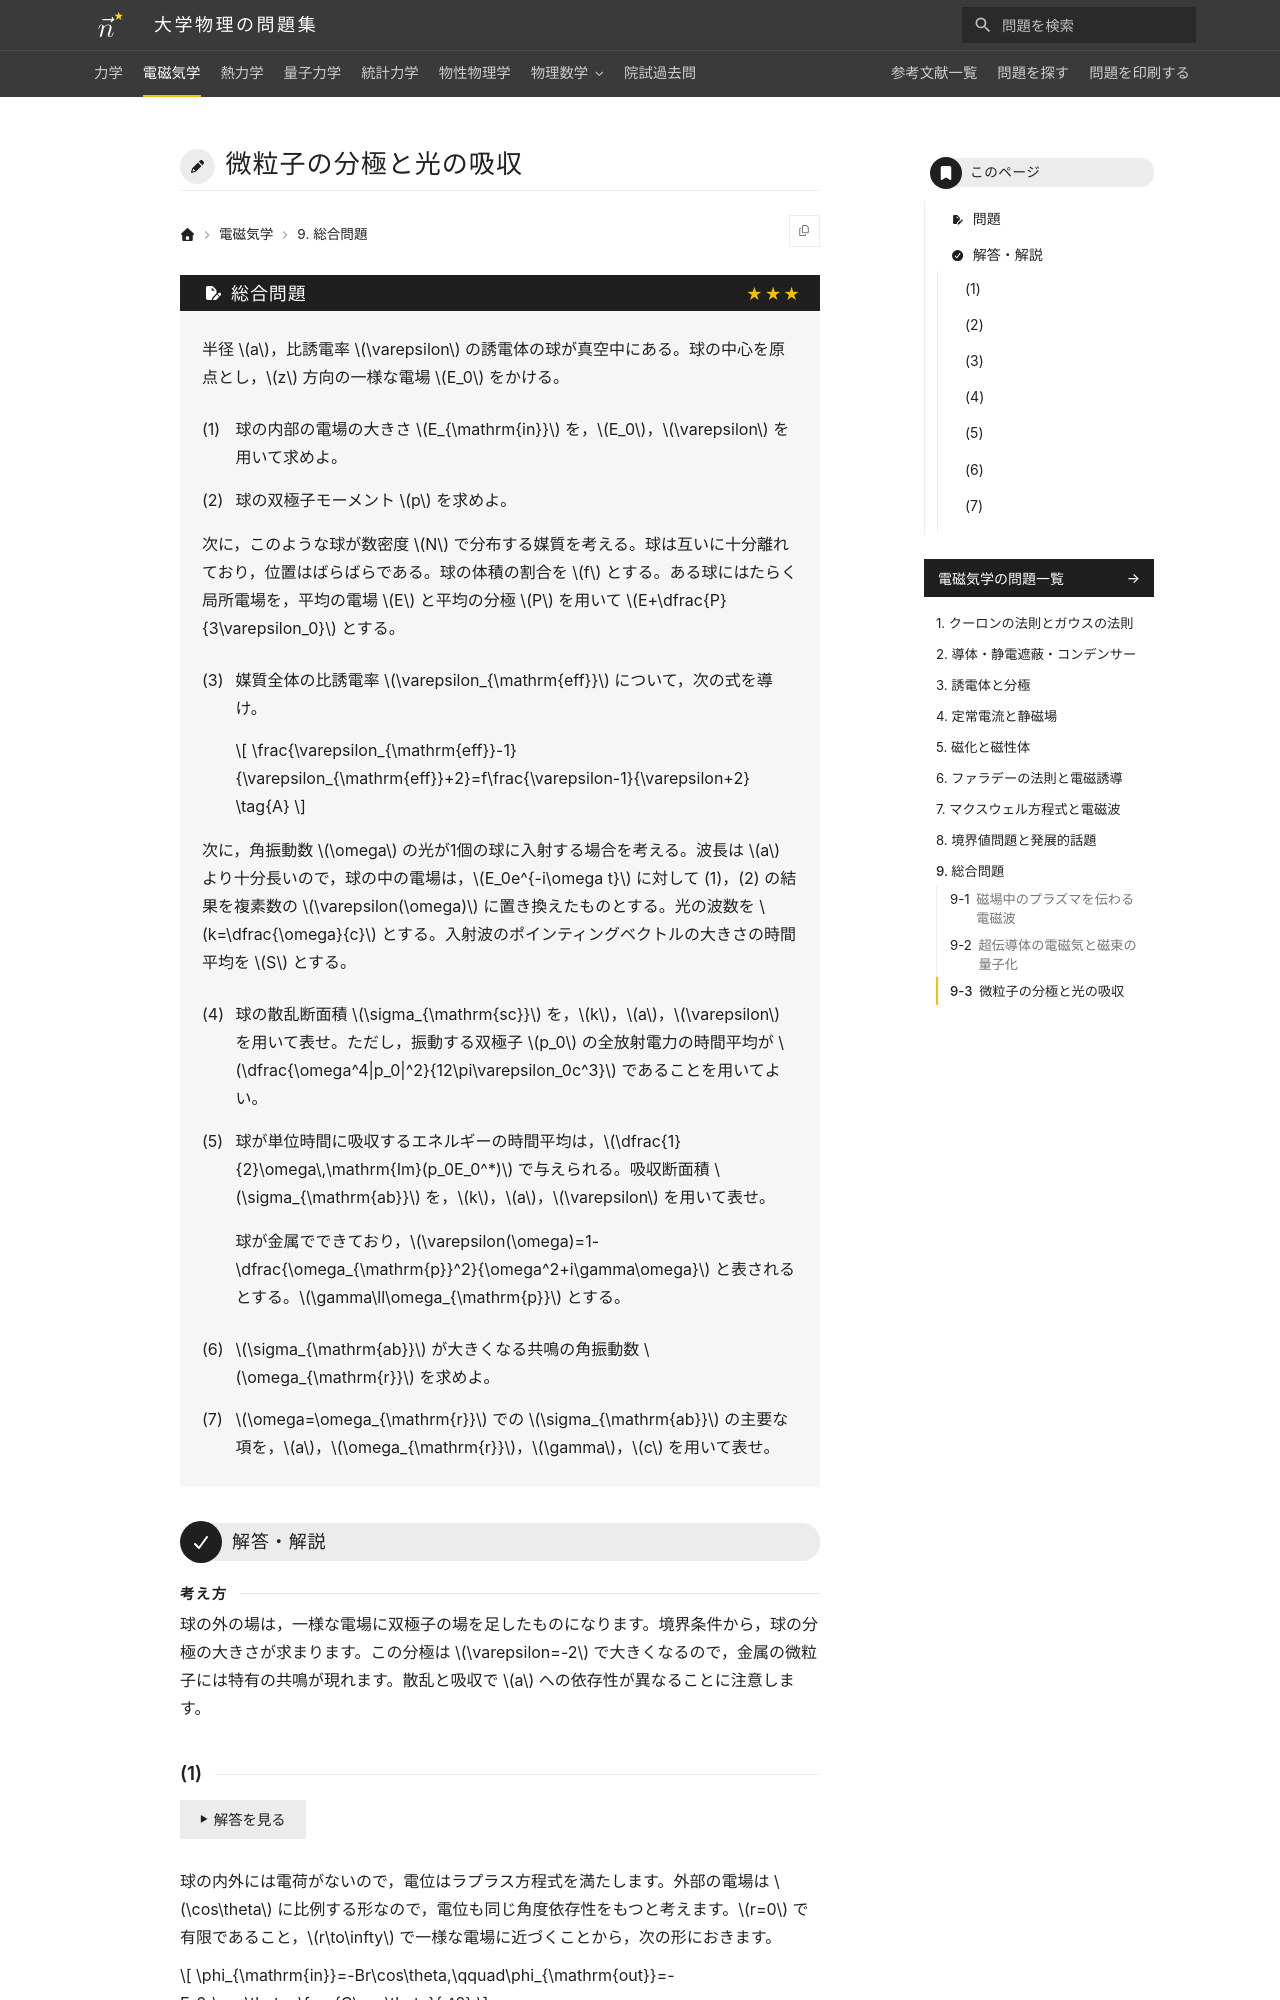

repository: Nanana-2/physics-site · page: 02electromagnetism/09/09_930/index.html · generator: mkdocs

---
tags:
  - 発展
---

# 微粒子の分極と光の吸収

## 問題
半径 $a$，比誘電率 $\varepsilon$ の誘電体の球が真空中にある。球の中心を原点とし，$z$ 方向の一様な電場 $E_0$ をかける。

(1) 球の内部の電場の大きさ $E_{\mathrm{in}}$ を，$E_0$，$\varepsilon$ を用いて求めよ。

(2) 球の双極子モーメント $p$ を求めよ。

次に，このような球が数密度 $N$ で分布する媒質を考える。球は互いに十分離れており，位置はばらばらである。球の体積の割合を $f$ とする。ある球にはたらく局所電場を，平均の電場 $E$ と平均の分極 $P$ を用いて $E+\dfrac{P}{3\varepsilon_0}$ とする。

(3) 媒質全体の比誘電率 $\varepsilon_{\mathrm{eff}}$ について，次の式を導け。

$$
\frac{\varepsilon_{\mathrm{eff}}-1}{\varepsilon_{\mathrm{eff}}+2}=f\frac{\varepsilon-1}{\varepsilon+2} \tag{A}
$$

次に，角振動数 $\omega$ の光が1個の球に入射する場合を考える。波長は $a$ より十分長いので，球の中の電場は，$E_0e^{-i\omega t}$ に対して (1)，(2) の結果を複素数の $\varepsilon(\omega)$ に置き換えたものとする。光の波数を $k=\dfrac{\omega}{c}$ とする。入射波のポインティングベクトルの大きさの時間平均を $S$ とする。

(4) 球の散乱断面積 $\sigma_{\mathrm{sc}}$ を，$k$，$a$，$\varepsilon$ を用いて表せ。ただし，振動する双極子 $p_0$ の全放射電力の時間平均が $\dfrac{\omega^4|p_0|^2}{12\pi\varepsilon_0c^3}$ であることを用いてよい。

(5) 球が単位時間に吸収するエネルギーの時間平均は，$\dfrac{1}{2}\omega\,\mathrm{Im}(p_0E_0^*)$ で与えられる。吸収断面積 $\sigma_{\mathrm{ab}}$ を，$k$，$a$，$\varepsilon$ を用いて表せ。

球が金属でできており，$\varepsilon(\omega)=1-\dfrac{\omega_{\mathrm{p}}^2}{\omega^2+i\gamma\omega}$ と表されるとする。$\gamma\ll\omega_{\mathrm{p}}$ とする。

(6) $\sigma_{\mathrm{ab}}$ が大きくなる共鳴の角振動数 $\omega_{\mathrm{r}}$ を求めよ。

(7) $\omega=\omega_{\mathrm{r}}$ での $\sigma_{\mathrm{ab}}$ の主要な項を，$a$，$\omega_{\mathrm{r}}$，$\gamma$，$c$ を用いて表せ。

---

## 解答・解説

<div class="approach" markdown>
球の外の場は，一様な電場に双極子の場を足したものになります。境界条件から，球の分極の大きさが求まります。この分極は $\varepsilon=-2$ で大きくなるので，金属の微粒子には特有の共鳴が現れます。散乱と吸収で $a$ への依存性が異なることに注意します。
</div>
